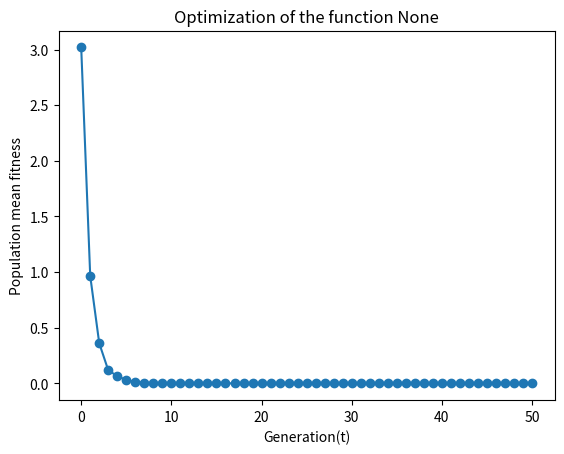

Recreate this plot in Python.
from argparse import ArgumentParser, ArgumentDefaultsHelpFormatter, SUPPRESS
import numpy as np
from matplotlib import pyplot as plt
from numpy.typing import NDArray
from typing import Callable, Dict, Tuple


def initialise(N: int, n: int, x_l: float, x_u: float) -> Tuple[NDArray, NDArray]:
    """
    Initialise the population for the differential evolutionary algorithm.

    :param N:       Population size
    :param n:       The dimension of the solution space
    :param x_l:     Lower bound of the solution space
    :param x_u:     Upper bound of the solution space

    :return:        A tuple for the population containing two numpy arrays:
                    One for the populations x values, and the other their eta values
    """
    # Create a random population within bounds x_l and x_u and initialize the eta values (strategy parameters)
    # for all individuals
    all_x = np.random.uniform(x_l, x_u, size=(N, n))
    all_eta = np.random.uniform(x_l, x_u, size=(N, 1))
    return all_x, all_eta


def evaluate(pop: Tuple[NDArray, NDArray], f: Callable) -> NDArray:
    """
    Calculate the fitness values of all individuals in the population.

    :param: pop:    The population's individuals as a tuple of numpy arrays (objective variables, strategy parameters)
    :param f:       The objective function to evaluate the fitness

    :return:        An array of fitness values for all individuals in the population
    """
    fitness_values = np.apply_along_axis(f, 1, pop[0])
    return fitness_values


def mutate(pop: Tuple[NDArray, NDArray]) -> Tuple[NDArray, NDArray]:
    """
    Mutate the individuals of a population using their strategy parameters eta
    :param pop:     The population's individuals as a tuple of numpy arrays (objective variables, strategy parameters)
    :return:        A mutated population as a tuple of two arrays:
                    One for the populations x values, and the other their eta values
    """
    # Get the individual components
    old_x, old_eta = pop

    # Get the population size and the dimension of the solution space
    N, n = old_x.shape

    # Set values for tau and tau prime
    tau = 1 / (np.sqrt(2 * np.sqrt(n)))
    tau_prime = 1 / (np.sqrt(2 * n))

    # Get the new population by random mutations using the eta values and standard normal distribution
    new_x = old_x + old_eta * np.random.normal(loc=0.0, scale=1.0, size=(N, n))
    new_eta = old_eta * np.exp(tau_prime * np.random.normal(loc=0.0, scale=1.0, size=(N, 1)) +
                               tau * np.random.normal(loc=0.0, scale=1.0, size=(N, 1)))

    return new_x, new_eta


def select(pop: Tuple[NDArray, NDArray], fitness_values: NDArray, N: int, q=10):
    """
    :param pop:             The population's individuals as a tuple of numpy arrays
                            (objective variables, strategy parameters)
    :param fitness_values:  The fitness values for all individuals
    :param N:               Number of individuals to be selected for the next iteration
    :param q:               Number of opponents to compare an individual against
    :return:                Tuple of arrays corresponding to the N individuals with the most wins against opponents
    """
    wins = np.zeros_like(fitness_values)
    for i, fitness in enumerate(fitness_values):
        # Choose q opponents uniformly at random;
        # Count wins by summing over opponents for which the individuals fitness is lower
        opponents_idx = np.random.choice(len(fitness_values), size=q, replace=False)
        wins[i] = np.sum(fitness < fitness_values[j] for j in opponents_idx)

    # Get the indices of N individuals having the most wins; [::-1] to get descending order
    selection_idx = np.argsort(wins)[::-1][:N]

    # Create the new population using the selection indices
    return (pop[0][selection_idx], pop[1][selection_idx])


def dea(params: Dict):
    """
    Perform differential evolutionary algorithm given a dictionary of parameters
    :param params:
    :return:
    """
    T = params['T']
    prev_pop = params["init_pop"]
    t = 0

    mean_fit = [np.mean(evaluate(prev_pop, params['f']))]
    while t < T:
        # 1. Get the mutations and create a larger population for selection (new and previous pop)
        new_pop = mutate(prev_pop)
        evaluation_pop = (np.concatenate((prev_pop[0], new_pop[0]), axis=0),
                          np.concatenate((prev_pop[1], new_pop[1]), axis=0))
        # 2. Calculate fitness values
        fitness_values = evaluate(pop=evaluation_pop, f=params['f'])

        # 3. Select the new population out of new and previous population
        prev_pop = select(pop=evaluation_pop, fitness_values=fitness_values, N=params['N'], q=params['q'])

        # 4. Print the mean fitness if verbose
        m = np.mean(evaluate(prev_pop, params['f']))
        mean_fit += [m]
        if params['verbose']:
            print(f"Mean fitness {t} : ", m)

        t += 1

    return prev_pop, mean_fit


def parseArguments():
    parser = ArgumentParser(formatter_class=ArgumentDefaultsHelpFormatter, argument_default=SUPPRESS)
    parser.add_argument("-n", '--length', type=int, default=1, help="The dimension of the solution space")
    parser.add_argument('-T', type=int, default=50, help='Number of generation of the DEA')
    parser.add_argument('-N', type=int, default=100, help='Population size')
    parser.add_argument('-xL', type=float, default=-3., help='Lower bound of the the solution space')
    parser.add_argument('-xU', type=float, default=3., help='Upper bound of the the solution space')
    parser.add_argument('-q', type=int, default=10, help='number of mutants for parwise comparison')
    parser.add_argument('--verbose', action="store_true", default=False,
                        help="Print the mean fitness evolution on a standard output ")
    parser.add_argument('-seed', type=int, default=None, help="Seed for the initial population")
    return parser.parse_args()


def main():
    args = parseArguments()
    f = lambda x: sum(x**2)  # Here you will define your objective function

    params = {'n': args.length, 'T': args.T, 'q': args.q, 'N': args.N, 'f': f, 'verbose': args.verbose, 'xU': args.xU,
              'xL': args.xL, 'init_pop': initialise(args.N, args.length, args.xL, args.xU)}

    best_pop, mean_fitnesses = dea(params)
    print("Best population : ", best_pop)
    plt.plot(mean_fitnesses, "o-")
    # Todo: Fix function printing
    plt.title(f"Optimization of the function {f.__doc__}")
    plt.xlabel("Generation(t)")
    plt.ylabel("Population mean fitness")
    plt.show()


if __name__ == "__main__":
    main()
